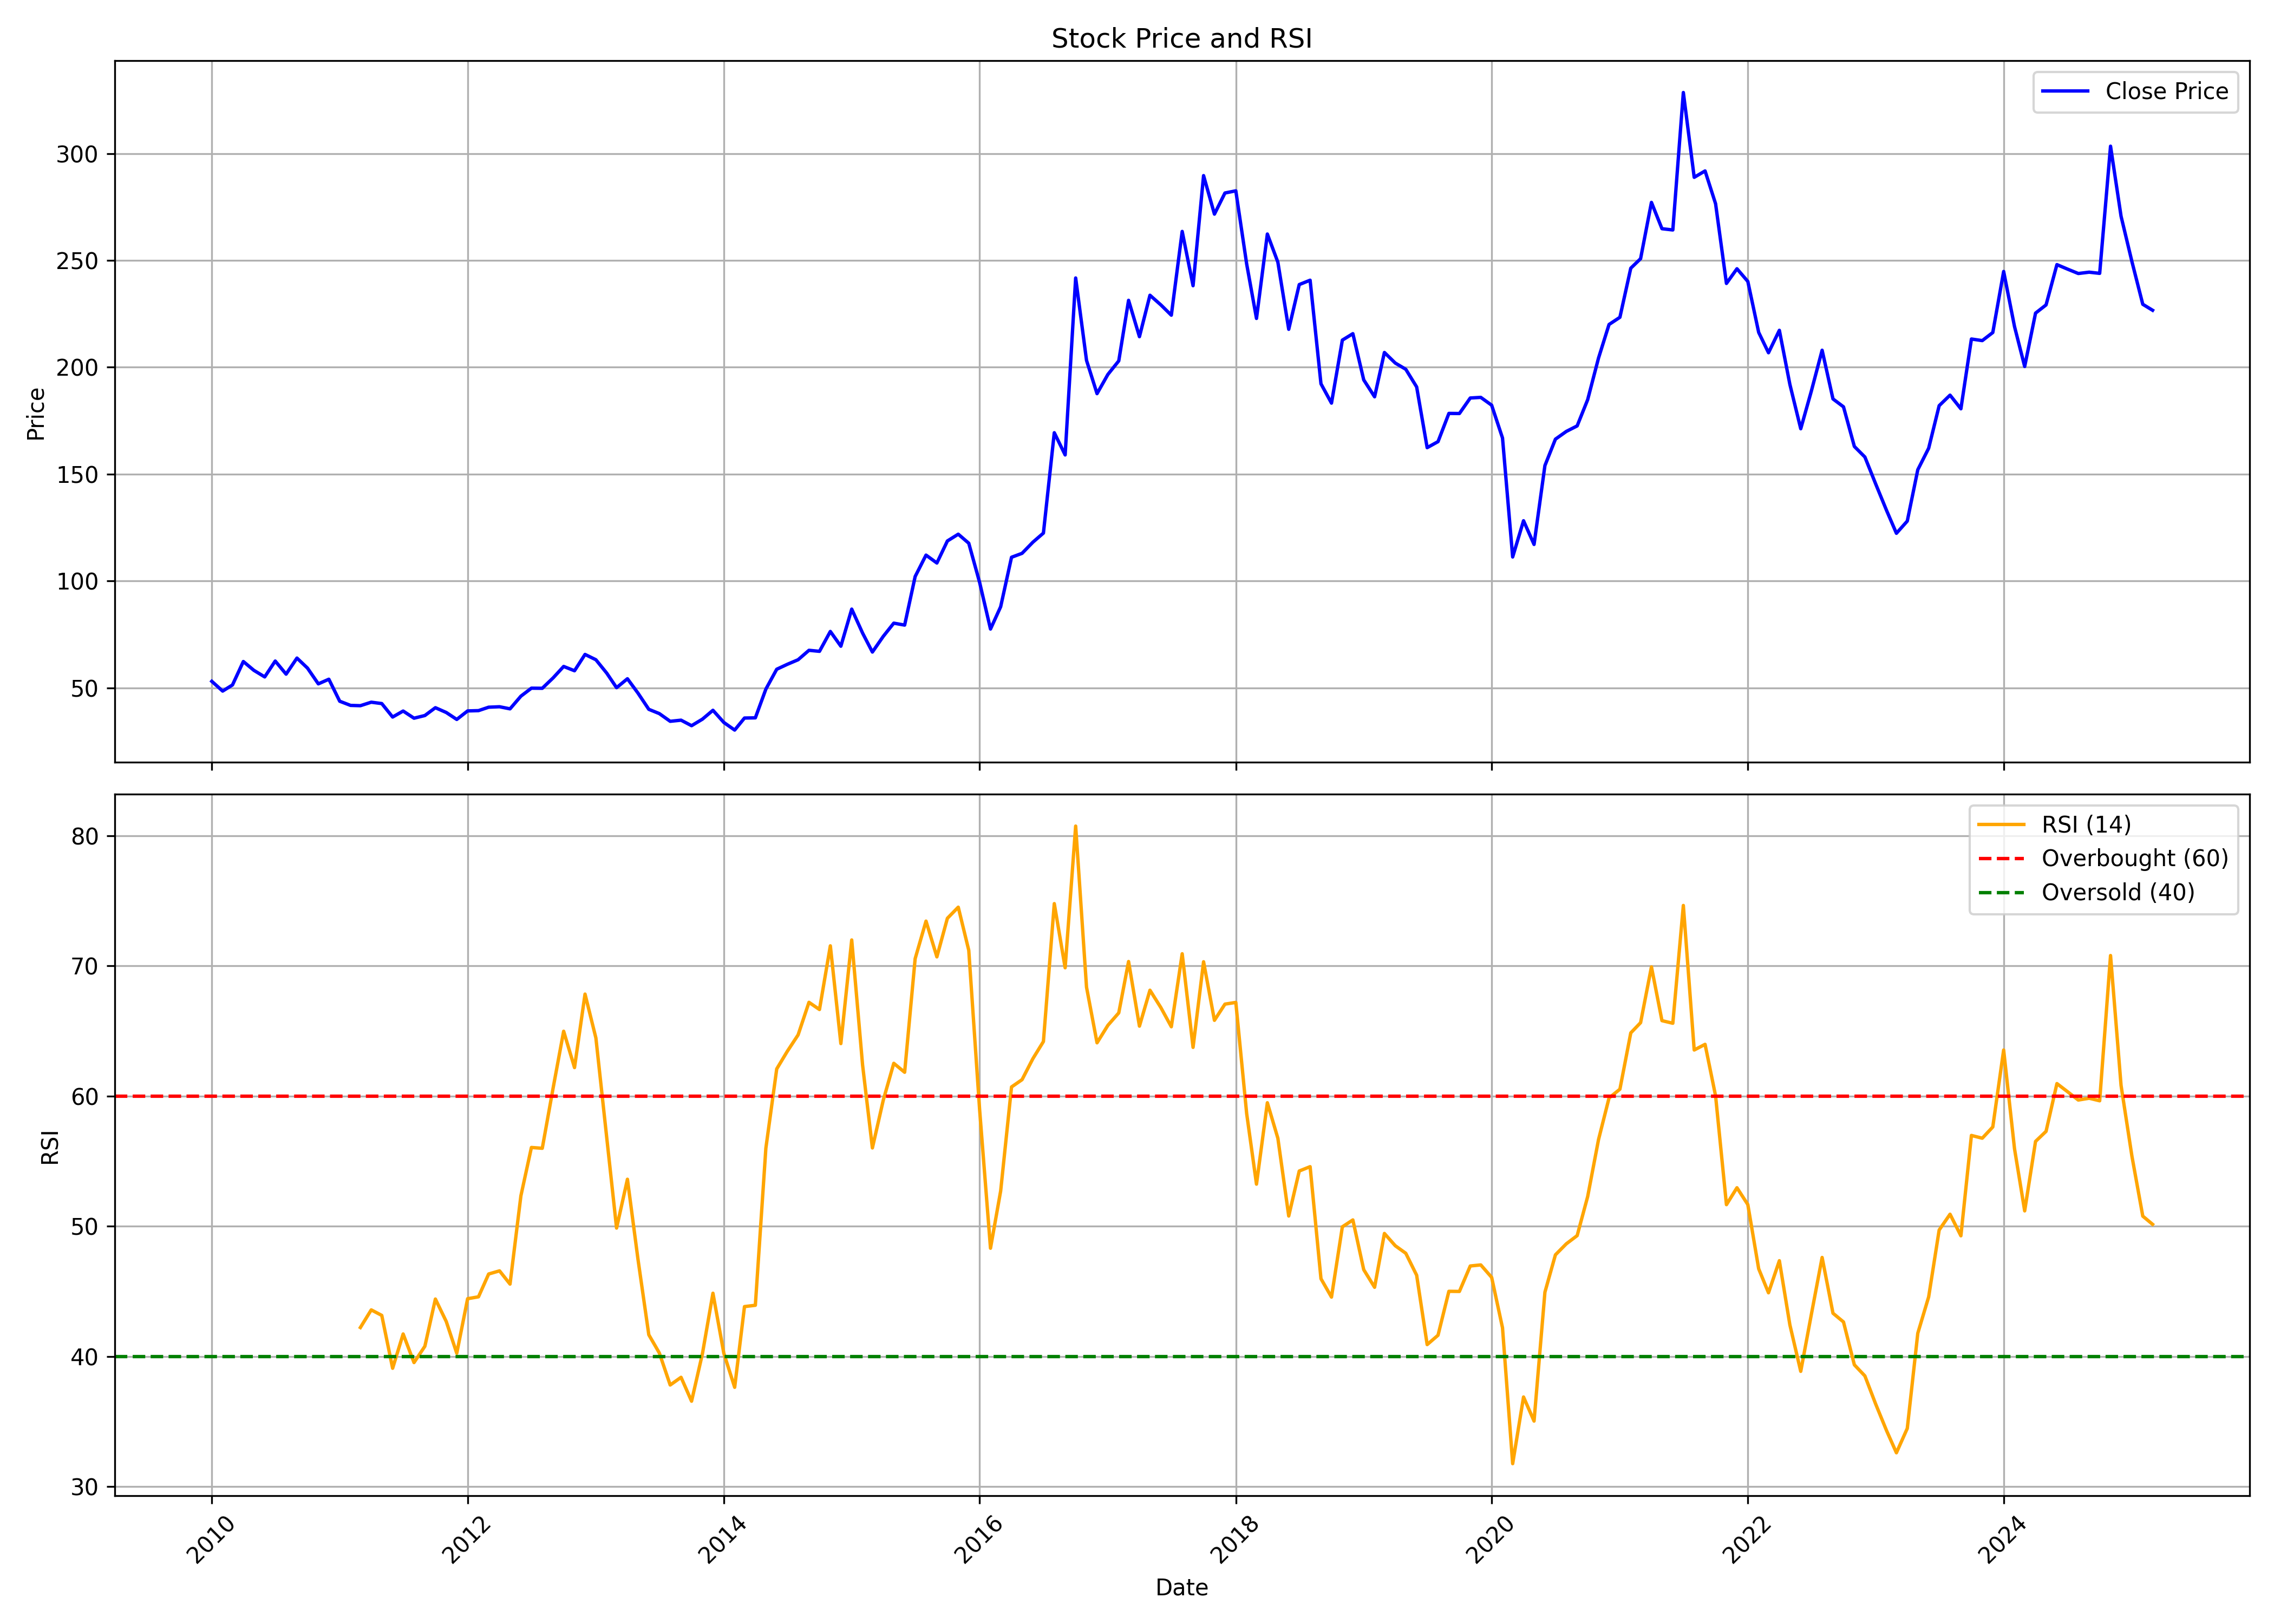

The data file committed next to this chart (first rows):
, date, symbol, open, high, low, close, volume, rsi
0, 2010-01-01, RAMCOIND, 48.07, 64.27, 48.07, 53.08, 1925468, 
1, 2010-02-01, RAMCOIND, 53.62, 58.09, 48.34, 48.51, 433204, 
2, 2010-03-01, RAMCOIND, 48.51, 57.29, 48.51, 51.38, 594256, 
3, 2010-04-01, RAMCOIND, 51.78, 65.34, 51.69, 62.34, 2684921, 
4, 2010-05-01, RAMCOIND, 62.34, 64.8, 56.08, 58.23, 1279476, 
5, 2010-06-01, RAMCOIND, 58.18, 59.52, 54.15, 55.14, 601394, 
6, 2010-07-01, RAMCOIND, 56.08, 67.4, 56.08, 62.57, 4647438, 
7, 2010-08-01, RAMCOIND, 63.01, 66.34, 56.03, 56.44, 1298623, 
8, 2010-09-01, RAMCOIND, 57.34, 75.03, 55.58, 63.95, 4550028, 
9, 2010-10-01, RAMCOIND, 64, 70.21, 58.64, 59.27, 2268816, 
10, 2010-11-01, RAMCOIND, 59.86, 61.21, 47.71, 51.89, 860318, 
11, 2010-12-01, RAMCOIND, 52.29, 57.51, 47.21, 54.06, 547957, 
12, 2011-01-01, RAMCOIND, 53.97, 57.69, 41.81, 43.76, 522939, 
13, 2011-02-01, RAMCOIND, 44.44, 46.62, 37.73, 41.81, 342495, 
14, 2011-03-01, RAMCOIND, 42.95, 44.85, 40.36, 41.68, 543592, 42.22
15, 2011-04-01, RAMCOIND, 41.95, 48.98, 41.45, 43.31, 271930, 43.57
16, 2011-05-01, RAMCOIND, 42.86, 44.49, 38.32, 42.68, 1583540, 43.15
17, 2011-06-01, RAMCOIND, 42.86, 43.54, 35.42, 36.37, 612894, 39.09
18, 2011-07-01, RAMCOIND, 36.28, 42.18, 36.28, 39.18, 759352, 41.72
19, 2011-08-01, RAMCOIND, 39.23, 41, 33.56, 35.83, 295280, 39.53
20, 2011-09-01, RAMCOIND, 36.16, 38.59, 35.48, 37.08, 231315, 40.78
21, 2011-10-01, RAMCOIND, 36.44, 41.06, 36.39, 40.74, 279000, 44.41
22, 2011-11-01, RAMCOIND, 40.37, 41.98, 37.12, 38.5, 575313, 42.68
23, 2011-12-01, RAMCOIND, 38.18, 39.64, 30.21, 35.25, 281390, 40.24
24, 2012-01-01, RAMCOIND, 35.61, 41.2, 34.06, 39.23, 209205, 44.43
25, 2012-02-01, RAMCOIND, 39.41, 45.78, 37.67, 39.37, 466689, 44.58
26, 2012-03-01, RAMCOIND, 39, 45.32, 39, 40.97, 463954, 46.33
27, 2012-04-01, RAMCOIND, 42.02, 43.66, 40.16, 41.18, 98646, 46.57
28, 2012-05-01, RAMCOIND, 41.09, 43.42, 38.34, 40.2, 171934, 45.56
29, 2012-06-01, RAMCOIND, 40.95, 49.96, 39.27, 46.13, 446113, 52.34
30, 2012-07-01, RAMCOIND, 46.65, 53.65, 46.32, 49.87, 941514, 56.05
31, 2012-08-01, RAMCOIND, 49.96, 56.47, 48.74, 49.82, 974006, 55.99
32, 2012-09-01, RAMCOIND, 50.29, 57.08, 47.33, 54.69, 514176, 60.62
33, 2012-10-01, RAMCOIND, 55.54, 66.92, 53.66, 60.04, 2311449, 64.98
34, 2012-11-01, RAMCOIND, 59.05, 63.74, 57.41, 58.02, 716803, 62.19
35, 2012-12-01, RAMCOIND, 58.02, 73.58, 56.38, 65.66, 2492877, 67.83
36, 2013-01-01, RAMCOIND, 65.66, 69.08, 59.57, 63.18, 519980, 64.46
37, 2013-02-01, RAMCOIND, 63.64, 65.1, 54.83, 56.9, 727505, 56.78
38, 2013-03-01, RAMCOIND, 57.04, 59.99, 41.83, 50.1, 236407, 49.86
39, 2013-04-01, RAMCOIND, 54.19, 55.14, 41.5, 54.29, 431241, 53.61
40, 2013-05-01, RAMCOIND, 54.29, 58.37, 43.16, 47.58, 930989, 47.48
41, 2013-06-01, RAMCOIND, 47.54, 50.39, 39.5, 39.98, 230000, 41.66
42, 2013-07-01, RAMCOIND, 40.03, 51.91, 37.51, 37.98, 704170, 40.27
43, 2013-08-01, RAMCOIND, 38.43, 39.72, 32.94, 34.38, 139444, 37.8
44, 2013-09-01, RAMCOIND, 34.85, 39.44, 29.6, 34.9, 807565, 38.4
45, 2013-10-01, RAMCOIND, 34.52, 37.53, 31.56, 32.32, 426055, 36.56
46, 2013-11-01, RAMCOIND, 32.85, 36.24, 31.61, 35.38, 257432, 40.21
47, 2013-12-01, RAMCOIND, 35.38, 41.73, 34.38, 39.53, 637857, 44.85
48, 2014-01-01, RAMCOIND, 39.44, 40.39, 32.71, 33.85, 409908, 40.25
49, 2014-02-01, RAMCOIND, 33.42, 34.09, 27.69, 30.27, 318263, 37.63
50, 2014-03-01, RAMCOIND, 30.08, 38.1, 29.12, 35.9, 639612, 43.83
51, 2014-04-01, RAMCOIND, 35.81, 40.68, 34.62, 36, 513417, 43.93
52, 2014-05-01, RAMCOIND, 36, 56.43, 34.38, 49.42, 3043208, 55.99
53, 2014-06-01, RAMCOIND, 50.13, 65.84, 50.13, 58.73, 2719439, 62.09
54, 2014-07-01, RAMCOIND, 59.2, 67.94, 55.96, 61.02, 2021481, 63.43
55, 2014-08-01, RAMCOIND, 60.64, 70.23, 52.3, 63.18, 2759033, 64.7
56, 2014-09-01, RAMCOIND, 66.53, 81.01, 63.27, 67.59, 3255106, 67.2
57, 2014-10-01, RAMCOIND, 67.11, 71.9, 60.06, 67.11, 1177324, 66.65
58, 2014-11-01, RAMCOIND, 68.07, 90.31, 66.82, 76.41, 8746160, 71.54
59, 2014-12-01, RAMCOIND, 76.22, 82.35, 62.17, 69.51, 2552128, 64.03
... 123 more rows
